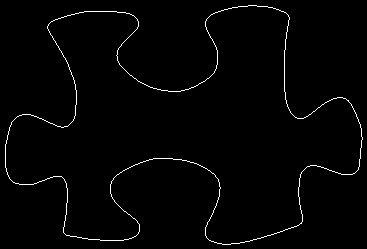

The data file committed next to this chart (first rows):
5, 144
5, 145
5, 146
5, 147
5, 148
5, 149
5, 150
5, 151
5, 152
5, 153
5, 154
5, 155
5, 156
5, 157
5, 158
5, 159
5, 160
5, 161
5, 162
5, 163
5, 164
5, 165
5, 166
5, 167
6, 168
6, 169
6, 170
6, 171
7, 172
7, 173
7, 174
8, 175
8, 176
9, 177
9, 178
10, 179
11, 180
12, 181
13, 182
14, 182
15, 183
16, 183
17, 183
18, 183
19, 184
20, 184
21, 184
22, 184
23, 184
24, 184
25, 184
26, 184
27, 184
28, 184
29, 184
30, 184
31, 184
32, 184
33, 184
34, 183
35, 183
... 1,349 more rows
